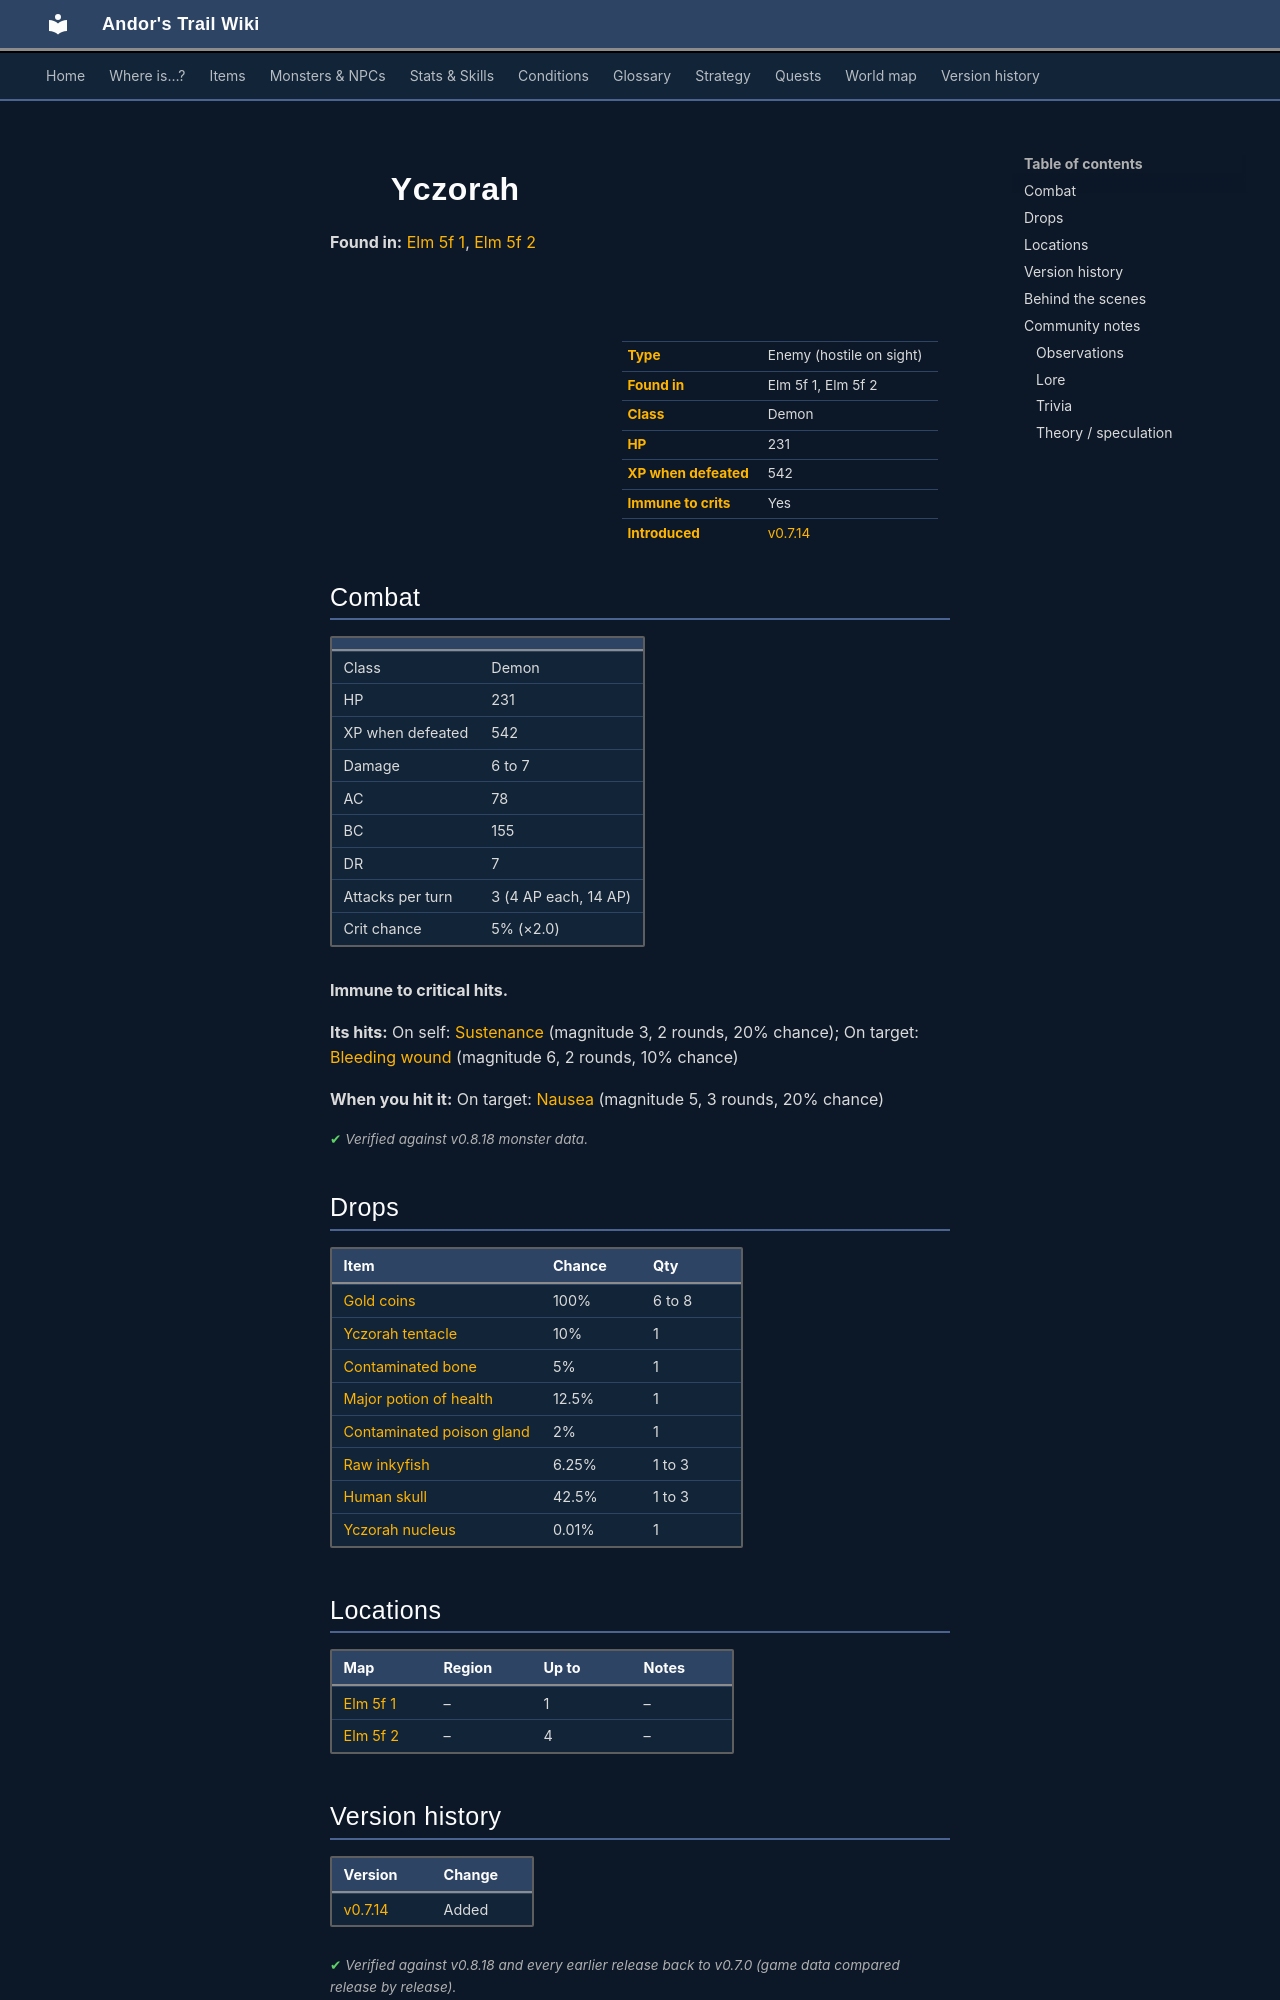

repository: asdfghjkl628/Andor-s-Trail-Wikiiii · page: monsters/elm_yzczorah2/index.html · generator: mkdocs

---
description: "Yczorah is an enemy in Andor's Trail (demon) with 231 HP, worth 542 XP, found in Elm 5f 1, Elm 5f 2. Drops: Gold coins, Yczorah tentacle, Contaminated bone, Major potion of health."
---

# ![](../assets/icons/monsters/monsters_tometik10_9.png){ .sprite } Yczorah

**Found in:** [Elm 5f 1](../maps/elm5f_1.md), [Elm 5f 2](../maps/elm5f_2.md)

<div class="infobox" markdown>

<p class="ib-img"><img class="sprite" src="../../assets/icons/monsters/monsters_tometik10_9.png" alt=""></p>

| | |
|---|---|
| **Type** | Enemy (hostile on sight) |
| **Found in** | Elm 5f 1, Elm 5f 2 |
| **Class** | Demon |
| **HP** | 231 |
| **XP when defeated** | 542 |
| **Immune to crits** | Yes |
| **Introduced** | [v0.7.14](../versions/0.7.14.md) |

</div>

## Combat

| | |
|---|---|
| Class | Demon |
| HP | 231 |
| XP when defeated | 542 |
| Damage | 6 to 7 |
| AC | 78 |
| BC | 155 |
| DR | 7 |
| Attacks per turn | 3 (4 AP each, 14 AP) |
| Crit chance | 5% (×2.0) |

**Immune to critical hits.**

**Its hits:** On self: [Sustenance](../conditions/food.md) (magnitude 3, 2 rounds, 20% chance); On target: [Bleeding wound](../conditions/bleeding_wound.md) (magnitude 6, 2 rounds, 10% chance)

**When you hit it:** On target: [Nausea](../conditions/nausea.md) (magnitude 5, 3 rounds, 20% chance)


<p class="verified">Verified against v0.8.18 monster data.</p>

## Drops

| Item | Chance | Qty |
|---|---|---|
| [Gold coins](../items/gold.md) | 100% | 6 to 8 |
| [Yczorah tentacle](../items/yczorah.md) | 10% | 1 |
| [Contaminated bone](../items/bone2.md) | 5% | 1 |
| [Major potion of health](../items/health_major2.md) | 12.5% | 1 |
| [Contaminated poison gland](../items/gland2.md) | 2% | 1 |
| [Raw inkyfish](../items/bwm_fish.md) | 6.25% | 1 to 3 |
| [Human skull](../items/skull1.md) | 42.5% | 1 to 3 |
| [Yczorah nucleus](../items/yczorah2.md) | 0.01% | 1 |

## Locations

| Map | Region | Up to | Notes |
|---|---|---|---|
| [Elm 5f 1](../maps/elm5f_1.md) | – | 1 | – |
| [Elm 5f 2](../maps/elm5f_2.md) | – | 4 | – |


## Version history

| Version | Change |
|---|---|
| [v0.7.14](../versions/0.7.14.md) | Added |

<p class="verified">Verified against v0.8.18 and every earlier release back to v0.7.0 (game data compared release by release).</p>


## Behind the scenes

*How the game data handles this character. Not needed for playing.*

??? info "How the XP value is calculated"

    The game computes each enemy's experience value when it loads the data (`MonsterTypeParser.java`):

    XP = ⌈(attacks per turn × attack chance × average damage × (1 + critical skill × critical multiplier) × 3 + HP × (1 + block chance) + 9 × damage resistance) × 0.7⌉

    Percentages are used as fractions (e.g. 60% = 0.6). Enemies whose attacks inflict a condition are worth 50 XP more. The More Exp skill adds a percentage on top.

??? info "Technical information"

    | | |
    |---|---|
    | Entry ID | `elm_yzczorah2` |
    | Type (wiki) | Enemy |
    | Spawn group | `elm_mine6` |
    | Loot table | `elm_yczorah` |
    | Conversation | – |
    | Faction | – |
    | Movement | none |
    | Icon | `monsters_tometik10:9` |
    | Defined in | `res/raw/monsterlist_omi2.json` |

    Raw data:

    ```json
    {
     "id": "elm_yzczorah2",
     "name": "Yczorah",
     "iconID": "monsters_tometik10:9",
     "maxHP": 231,
     "maxAP": 14,
     "moveCost": 7,
     "monsterClass": "demon",
     "movementAggressionType": "none",
     "attackDamage": {
      "min": 6,
      "max": 7
     },
     "spawnGroup": "elm_mine6",
     "droplistID": "elm_yczorah",
     "attackCost": 4,
     "attackChance": 78,
     "criticalSkill": 5,
     "criticalMultiplier": 2.0,
     "blockChance": 155,
     "damageResistance": 7,
     "hitEffect": {
      "conditionsSource": [
       {
        "condition": "food",
        "magnitude": 3,
        "duration": 2,
        "chance": "20"
       }
      ],
      "conditionsTarget": [
       {
        "condition": "bleeding_wound",
        "magnitude": 6,
        "duration": 2,
        "chance": "10"
       }
      ]
     },
     "hitReceivedEffect": {
      "conditionsTarget": [
       {
        "condition": "nausea",
        "magnitude": 5,
        "duration": 3,
        "chance": "20"
       }
      ]
     }
    }
    ```


## Community notes

<small>Written by players, not generated from game data. **Observations**: what players notice in-game · **Lore**: the in-world story · **Trivia**: real-world facts, references, development history · **Theory / speculation**: unconfirmed ideas; may just be unfinished content</small>
